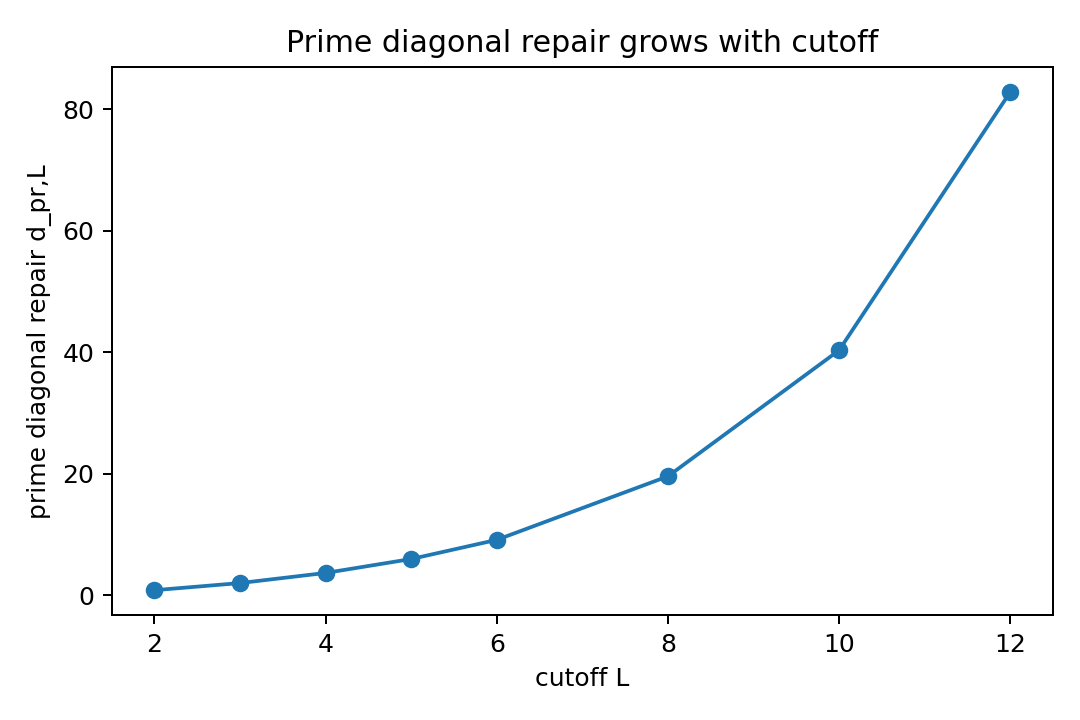

The file beside this chart, header and first rows:
L, nmax, active_prime_powers, sum_w, d_prime
2, 7, 5, 0.3987, 0.7975
3, 20, 12, 0.987, 1.974
4, 54, 24, 1.819, 3.638
5, 148, 47, 2.965, 5.931
6, 403, 98, 4.543, 9.086
8, 2980, 465, 9.774, 19.55
10, 22026, 2532, 20.15, 40.3
12, 162754, 15040, 41.4, 82.81
